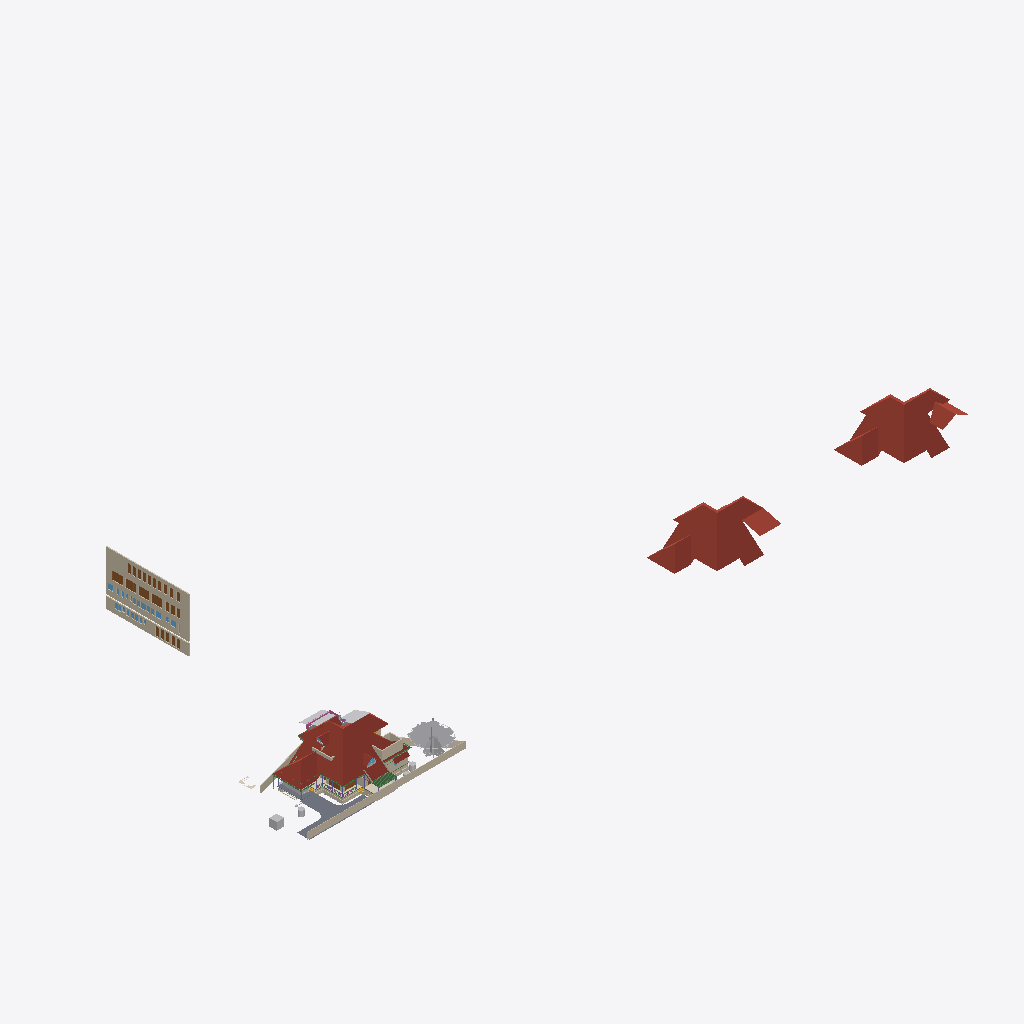
Isometric view of an IFC building model (IFC-SPF (STEP), schema IFC4X3, length unit metre), seen from the south-west, elements coloured by IFC class (only those large enough to see are counted): 20 walls (beige), 7 roofs (red-brown), 7 doors (brown), 6 other elements (light grey), 4 beams (green), 3 slabs (grey), 3 coverings (cream), 1 railing (pink), 1 window (light blue).
Extent 181.1 m × 72.3 m × 30.7 m (x, y, z). Storeys (13): 00 at 0.00 m; GF at 0.00 m; FF at 0.00 m; GFLintel at 0.00 m; SF at 0.00 m; AC at 0.00 m; Plumbing at 0.00 m; FFLintel at 0.00 m; Footing at 0.00 m; Verandah at 0.00 m; GFWall at 0.00 m; schedule at 0.00 m; Electrical at 0.00 m. Elements (1429): 276 IfcWall, 185 IfcBeam, 155 IfcSwitchingDevice, 126 IfcColumn, 74 IfcPipeSegment, 64 IfcCableCarrierSegment, 54 IfcOutlet, 52 IfcSystemFurnitureElement, 46 IfcWindow, 45 IfcDoor, 41 IfcFurniture, 40 IfcElectricDistributionBoard.

HEADER;
FILE_DESCRIPTION(('ViewDefinition[DesignTransferView]'),'2;1');
FILE_NAME('AnilIFC.ifc','2026-06-18T17:03:50+05:30',('Arunarchitect','arunmr801@gmail.com'),('',''),'IfcOpenShell 0.8.5','Bonsai 0.8.5','Nobody');
FILE_SCHEMA(('IFC4X3'));
ENDSEC;
DATA;
#1=IFCPROJECT('0$WNUybvfAYORhaB4XNFsz',$,'My Project',$,$,$,$,(#14,#26),#9);
#30=IFCSITE('3M0IN1zgbAER3qQbvbHEyN',$,'My Site',$,$,#21593,$,$,$,(8,54,4,100000),(76,36,50,800000),$,$,$);
#2446=IFCSITE('1Q_c7uVcTCngKTLSlSECoW',$,'Site',$,$,#21603,#2459,$,$,$,$,$,$,$);
#36=IFCBUILDING('1$IA7hdqP7iPKszbJPMQXv',$,'AnilBuilding',$,$,#21598,$,$,$,$,$,$);
#42=IFCBUILDINGSTOREY('2kIwN_l2HEff17hxWulS$t',$,'00',$,$,#21448,$,$,$,$);
#96=IFCBUILDINGSTOREY('1ytHU9NMr9xuhR6nOuParS',$,'GF',$,$,#460354,$,$,$,$);
#113=IFCBUILDINGSTOREY('02Wk4pOKz6S8OjqfsSxw3f',$,'FF',$,$,#459349,$,$,$,$);
#12120=IFCBUILDINGSTOREY('30jjxh13H5ZfRPWBSBUv3P',$,'GFLintel',$,$,#461594,$,$,$,$);
#63201=IFCBUILDINGSTOREY('29$z2S3$n8RvRPKj7iW$sZ',$,'SF',$,$,#461969,$,$,$,$);
#254164=IFCBUILDINGSTOREY('0hSkQ7R7j6iwbn$mabHG_z',$,'AC',$,$,#254180,$,$,$,$);
#254475=IFCBUILDINGSTOREY('17e8_SOoX1N969VhM7p27j',$,'Plumbing',$,$,#254491,$,$,$,$);
#276300=IFCBUILDINGSTOREY('2Qmj$XeZb8nw_ZcmXcYRB7',$,'FFLintel',$,$,#460179,$,$,$,$);
#292157=IFCBUILDINGSTOREY('1BrinBLvn9VPZ2DwTGsjMK',$,'Footing',$,$,#292173,$,$,$,$);
#293765=IFCBUILDINGSTOREY('3pVexKP5P8iukW5Nd8aFrc',$,'Verandah',$,$,#293781,$,$,$,$);
#297723=IFCBUILDINGSTOREY('2pr7wGpJ56cP6TafPwDVS2',$,'GFWall',$,$,#297739,$,$,$,$);
#310266=IFCBUILDINGSTOREY('1nR_hxgln2egxOZBXRaUnL',$,'schedule',$,$,#310282,$,$,$,$);
#316611=IFCBUILDINGSTOREY('2LRAlnEnr8vBpshAssS5bz',$,'Electrical',$,$,#458004,$,$,$,$);
#462920=IFCROOF('2Tjj_7cFLFyv$3LNVdAEM$',$,'Roof Bottom',$,$,#463204,#462921,$,.HIP_ROOF.);
#462976=IFCROOF('0tWxjyjizBPQ3r3QD9270W',$,'Roof Bottom',$,$,#463214,#462977,$,.HIP_ROOF.);
#344587=IFCROOF('2lGNaZxsb6Zg3D5Edc6f0Q',$,'Roof Bottom',$,$,#344607,#344588,$,.GABLE_ROOF.);
#360826=IFCWALL('3V4ieuhXr2VRmVHl5ZVKBQ',$,'Wall',$,$,#362714,#360832,$,$);
#15105=IFCWALL('2$tbsWQJT3PftHdFdSZRzF',$,'Wall',$,$,#299408,#15116,$,$);
#362959=IFCWALL('2BUCJYqq57mAf3nwPd615g',$,'Wall',$,$,#363151,#362971,$,$);
#102656=IFCSLAB('0PC2wOFKfA58MASSpvqWe1',$,'Slab',$,$,#460829,#102677,$,$);
#76381=IFCGEOGRAPHICELEMENT('2pfiLi3vv79x_8U6RE3CYp',$,'GeographicElement',$,$,#76413,#76449,$,$);
#74869=IFCGEOGRAPHICELEMENT('3qyTpdBrLCaxCPBVEhKmZp',$,'GeographicElement',$,$,#76320,#74901,$,$);
#14884=IFCWALL('0MuvIxI8bFFxmzWw1hEsL7',$,'Wall',$,$,#70633,#14890,$,$);
#462570=IFCWALL('3Bo9Lu8Gb429WLTr7LvDJb',$,'Wall',$,$,#462778,#462590,$,$);
#245824=IFCEARTHWORKSCUT('3BB3EOeNDBbh3wKPIfxmm_',$,'test',$,$,#245839,#245834,$,.BASE_EXCAVATION.);
#277722=IFCCOVERING('2qKwhCDGX0KgYMPSj_J_bq',$,'Covering.001',$,$,#460919,#277738,$,$);
#97782=IFCSLAB('2H_RNqbb95NBqUBEz4KwU3',$,'Slab',$,$,#297238,#97803,$,$);
#604=IFCWALL('0vQHFjq6DDjRfeuf4$xxQH',$,'Wall',$,$,#434508,#615,$,$);
#14987=IFCWALL('3QvJTaeo13jR4q00Btfvpq',$,'Wall',$,$,#70690,#14998,$,$);
#277772=IFCCOVERING('3MYM6S3Jf0_O8wl3_PMk7D',$,'Covering.001',$,$,#460924,#277788,$,$);
#14820=IFCROOF('1EEDnyg619iApgvq3uLgim',$,'Roof',$,$,#459529,#14833,$,.GABLE_ROOF.);
#13272=IFCROOF('1fNnHheW1DS9OM80bg67kK',$,'Roof',$,$,#461014,#13283,$,$);
#311719=IFCDOOR('3NIientTrEwxZNK_5gv63$',$,'Door',$,$,#362809,#349499,'17',$,$,$,$,$);
#9759=IFCVEHICLE('1oADfEVWn0tPCUY0EM8eBG',$,'Vehicle',$,$,#44509,#9791,$,$);
#72542=IFCRAILING('3bKjReW_fEWf_wKXOUQaxn',$,'Railing',$,'FRAMELESS_PANEL',#460174,#72548,$,.USERDEFINED.);
#349062=IFCDOOR('1d_L1XbOr2$RhBVbr3PGz$',$,'Door',$,$,#362794,#349247,'14',$,$,$,$,$);
#311501=IFCDOOR('3BVltHfG56uedHNHjWxg9Z',$,'Door',$,$,#362804,#349441,'16',$,$,$,$,$);
#311697=IFCDOOR('3_Bfj7u_j3kQ2MuxMSBf7n',$,'Door',$,$,#456670,#349470,'15',$,$,$,$,$);
#64968=IFCROOF('00wtA$4sbDYBbQXDkcAZ8_',$,'Roof',$,$,#459949,#64974,$,.GABLE_ROOF.);
#429944=IFCROOF('0iyr8ncpXFdA82rxM5yleo',$,'Roof Bottom',$,$,#431517,#429950,$,.GABLE_ROOF.);
#462978=IFCWALL('2NIWD7fPnB2f4ImJIkL$I3',$,'Wall',$,$,#463074,#462998,$,$);
#280437=IFCWASTETERMINAL('0ACW8ZK3T9sgaU1NqdioGs',$,'WasteTerminal',$,$,#280464,#280448,$,$);
#462392=IFCWALL('3jC89aPE92u8ILcDmqE_J6',$,'Wall',$,$,#462736,#462412,$,$);
#462536=IFCWALL('22Yip23X57uOaZj_JvBwyx',$,'Wall',$,$,#462849,#462556,$,$);
#309811=IFCWASTETERMINAL('2uVJUZjwn0LwzRVFqSxTma',$,'WasteTerminal',$,$,#309853,#309822,$,$);
#299=IFCWALL('3YOHcsAdT3PO$57Bo2wlO0',$,'Wall',$,$,#297765,#310,$,$);
#345679=IFCDOOR('2bedH1PezAq81aXx68$$D5',$,'Door',$,$,#346937,#463126,$,$,$,$,$,$);
#345601=IFCDOOR('1iZkmp$6H4KOx_6AYWPvEY',$,'Door',$,$,#346910,#364572,$,$,$,$,$,$);
#435367=IFCCOVERING('1zMDy9b99F78g0pPFmqkhi',$,'Covering',$,$,#461219,#435366,$,$);
#108193=IFCWALL('38yg6S11D6T8pfRZfWcKyh',$,'Wall',$,$,#293024,#108192,$,$);
#59897=IFCBEAM('281e41i4XAn8FRYAA9Vr36',$,'Beam',$,$,#299387,#59908,$,$);
#60995=IFCBEAM('1FTpcMGGL2n8PceFie_U$1',$,'Beam',$,$,#299352,#61006,$,$);
#57461=IFCWALL('22p$gjPlf4_fmH50hLiwEg',$,'Wall',$,$,#165724,#57472,$,$);
#462779=IFCWALL('00EIg_v01En9OYethlRtbW',$,'Wall',$,$,#462868,#462799,$,$);
#107309=IFCWALL('0AYgth6drBEOllPZshHXux',$,'Wall',$,$,#292924,#107308,$,$);
#311385=IFCDOOR('27YVPoIOr1Nh8Z0RjcMAFi',$,'Door',$,$,#362784,#359192,'12',2.25,1.0,$,$,$);
#223682=IFCWALL('0zCz44_Ff9SwPsADh9hv8o',$,'Wall',$,$,#293852,#223693,$,$);
#223284=IFCWALL('1kJplBRRT1Fh3voe2XeS0$',$,'Wall',$,$,#293797,#223295,$,$);
#363304=IFCWINDOW('0PjmC9yYvBmgW_fG3M64lR',$,'Window',$,$,#364393,#363317,'42',$,$,$,$,$);
#59682=IFCBEAM('0V2GHbJjfFLAdRNeeuYlrk',$,'Beam',$,$,#299367,#59693,$,$);
#63057=IFCSLAB('0eAhenHX9DvPRSvkMcPwlS',$,'Slab',$,$,#461984,#63073,$,$);
#103948=IFCWALL('1Cj$UGtf1B4QiuWmlbVfFE',$,'Wall',$,$,#459389,#103983,$,$);
#59556=IFCBEAM('3DacxyAcb1rgkIRB6bKKvQ',$,'Beam',$,$,#299347,#59567,$,$);
#57537=IFCWALL('0RVWYaWSX1oeXNJZV9D28p',$,'Wall',$,$,#165897,#57548,$,$);
#223342=IFCWALL('2UZAob87z8egHUuMapM6YH',$,'Wall',$,$,#293802,#223353,$,$);
ENDSEC;
